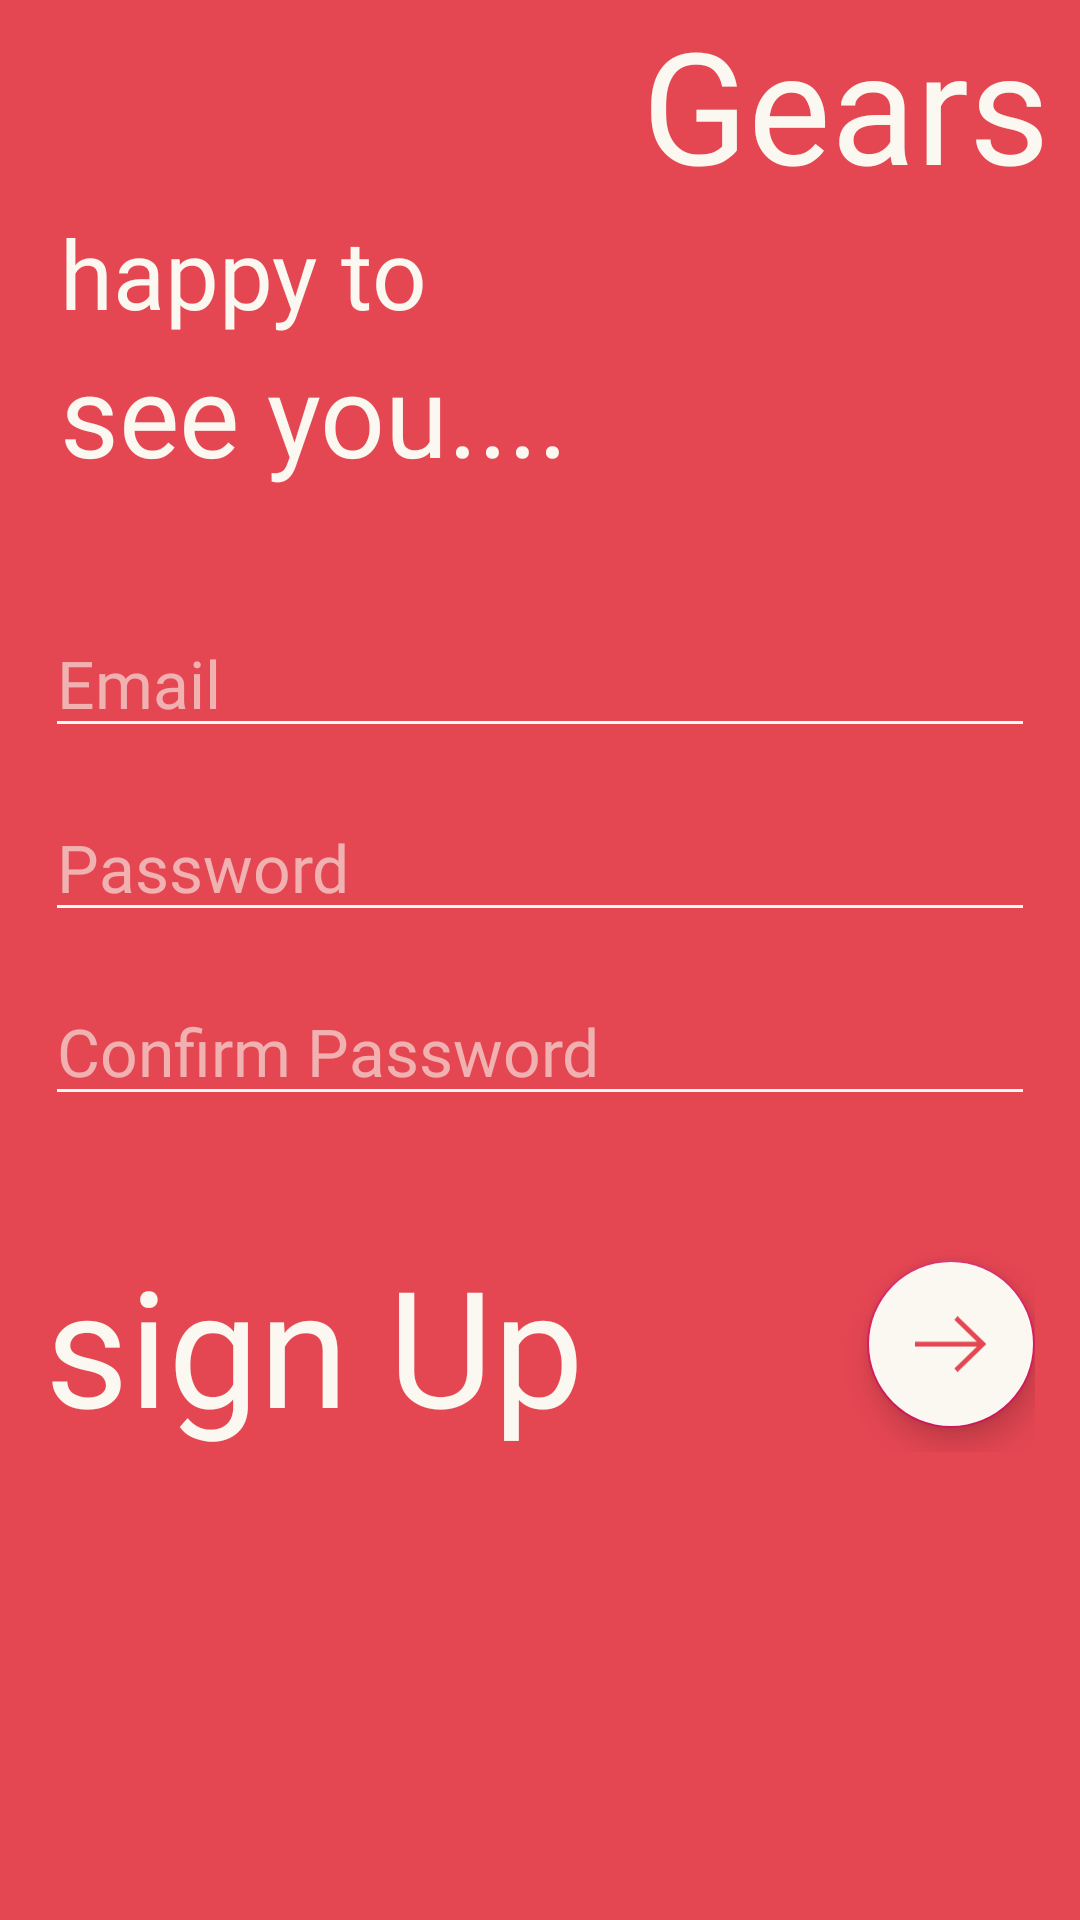

Write the Android layout XML for this screen, with the resource values it uses.
<!-- AndroidManifest.xml: application theme AppTheme -->
<!-- res/layout/fragment_sign_up.xml -->
<?xml version="1.0" encoding="utf-8"?>
<layout xmlns:android="http://schemas.android.com/apk/res/android"
    xmlns:app="http://schemas.android.com/apk/res-auto">

    <RelativeLayout
        xmlns:tools="http://schemas.android.com/tools"
        android:layout_width="match_parent"
        android:layout_height="match_parent"
        android:background="#E44652"
        android:animateLayoutChanges="true"
        tools:context=".Fragment.SignUpFragment">

        <ImageView
            android:layout_width="32dp"
            android:layout_height="32dp"
            android:src="@drawable/ic_arrow_back_white_24dp"
            android:layout_marginTop="25dp"
            android:layout_marginStart="15dp"
            android:id="@+id/back"
            android:contentDescription="@null"
            android:layout_marginLeft="15dp" />

        <TextView
            android:layout_width="wrap_content"
            android:layout_height="wrap_content"
            android:text="@string/app_name"
            android:layout_alignParentEnd="true"
            android:textSize="52sp"
            android:id="@+id/gears"
            android:layout_toEndOf="@+id/back"
            android:gravity="end"
            android:layout_marginEnd="10dp"
            android:textColor="#FAF8F0"
            android:fontFamily="@font/poppins_bold"
            android:layout_alignParentRight="true"
            android:layout_toRightOf="@+id/back"
            android:layout_marginRight="10dp" />

        <LinearLayout
            android:layout_width="wrap_content"
            android:layout_height="wrap_content"
            android:layout_marginStart="20dp"
            android:orientation="vertical"
            android:layout_below="@+id/gears"
            android:layout_marginLeft="20dp"
            android:id="@+id/happyContainer">

            <TextView
                android:layout_width="wrap_content"
                android:layout_height="wrap_content"
                android:textColor="#FAF8F0"
                android:text="happy to"
                android:textSize="32sp"
                android:fontFamily="@font/poppins_semibold"/>
            <TextView
                android:layout_width="wrap_content"
                android:layout_height="wrap_content"
                android:textColor="#FAF8F0"
                android:text="see you...."
                android:textSize="38sp"
                android:fontFamily="@font/poppins_semibold"/>

        </LinearLayout>

        <LinearLayout
            android:layout_width="match_parent"
            android:layout_height="wrap_content"
            android:orientation="vertical"
            android:layout_below="@+id/happyContainer"
            android:layout_marginTop="40dp"
            android:layout_marginStart="15dp"
            android:layout_marginEnd="15dp">

            <EditText
                android:layout_width="match_parent"
                android:layout_height="wrap_content"
                android:layout_marginBottom="15dp"
                android:textSize="22sp"
                android:fontFamily="@font/poppins_regular"
                android:hint="@string/email"
                android:id="@+id/emailText"
                android:textColorHint="#99FAF8F0"
                android:textColor="#FAF8F0"
                android:backgroundTint="#FAF8F0"
                android:importantForAutofill="no"
                android:inputType="textEmailAddress" />

            <EditText
                android:layout_width="match_parent"
                android:layout_height="wrap_content"
                android:layout_marginBottom="15dp"
                android:hint="@string/password"
                android:id="@+id/passwordText"
                android:textSize="22sp"
                android:textColor="#FAF8F0"
                android:textColorHint="#99FAF8F0"
                android:backgroundTint="#FAF8F0"
                android:fontFamily="@font/poppins_regular"
                android:importantForAutofill="no"
                android:inputType="textPassword"/>

            <EditText
                android:layout_width="match_parent"
                android:layout_height="wrap_content"
                android:hint="@string/confirm_password"
                android:id="@+id/confirmPassword"
                android:textSize="22sp"
                android:textColor="#FAF8F0"
                android:textColorHint="#99FAF8F0"
                android:backgroundTint="#FAF8F0"
                android:fontFamily="@font/poppins_regular"
                android:importantForAutofill="no"
                android:inputType="textPassword"/>

            <RelativeLayout
                android:layout_width="match_parent"
                android:layout_height="wrap_content"
                android:layout_marginTop="40dp"
                android:animateLayoutChanges="true">

                <TextView
                    android:layout_width="wrap_content"
                    android:layout_height="wrap_content"
                    android:text="@string/sign_up_2"
                    android:textSize="54sp"
                    android:textColor="#FAF8F0"
                    android:layout_toStartOf="@+id/fab"
                    android:layout_alignParentStart="true"
                    android:fontFamily="@font/poppins_bold"
                    android:layout_toLeftOf="@+id/fab"
                    android:id="@+id/signUpText"
                    android:layout_marginEnd="20dp"
                    android:layout_alignParentLeft="true"
                    android:layout_marginRight="20dp" />

                <com.google.android.material.floatingactionbutton.FloatingActionButton
                    android:layout_width="wrap_content"
                    android:layout_height="wrap_content"
                    android:layout_alignParentEnd="true"
                    android:backgroundTint="#FAF8F0"
                    android:src="@drawable/forward"
                    android:layout_centerVertical="true"
                    app:fabSize="auto"
                    android:id="@+id/fab"
                    android:layout_alignParentRight="true" />

            </RelativeLayout>

        </LinearLayout>

    </RelativeLayout>

</layout>
<!-- resources referenced by this layout -->
<resources>
  <!-- drawable forward (drawable) -->
  <vector
      xmlns:android="http://schemas.android.com/apk/res/android"
      android:name="vector"
      android:width="35dp"
      android:height="27dp"
      android:viewportWidth="35"
      android:viewportHeight="27">
      <path
          android:name="path"
          android:pathData="M 20.73 0 L 19.11 1.68 L 30.12 12.36 L 0 12.36 L 0 14.7 L 30.12 14.7 L 19.11 25.38 L 20.73 27.06 L 34.68 13.53 Z"
          android:fillColor="#e44652"
          android:strokeWidth="1"/>
  </vector>
  <string name="app_name">Gears</string>
  <string name="confirm_password">Confirm Password</string>
  <string name="email">Email</string>
  <string name="password">Password</string>
  <string name="sign_up_2">sign Up</string>
  <style name="AppTheme" parent="Theme.AppCompat.Light.DarkActionBar">
          
          <item name="colorPrimary">@color/colorPrimary</item>
          <item name="colorPrimaryDark">@color/colorPrimaryDark</item>
          <item name="colorAccent">@color/colorAccent</item>
      </style>
  <color name="colorPrimary">#043353</color>
  <color name="colorPrimaryDark">#043353</color>
  <color name="colorAccent">#D81B60</color>
</resources>
